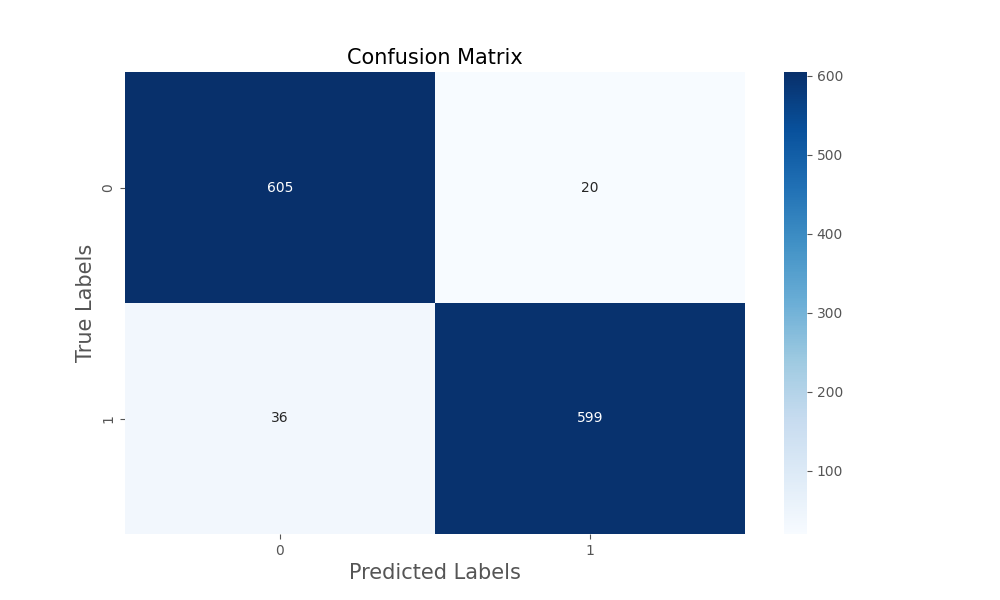

The data file committed next to this chart (first rows):
, Predicted 0, Predicted 1
Actual 0, 605, 20
Actual 1, 36, 599
